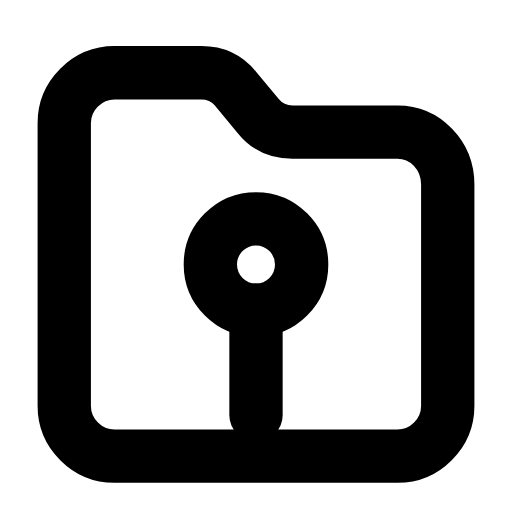
t = 0.00 s
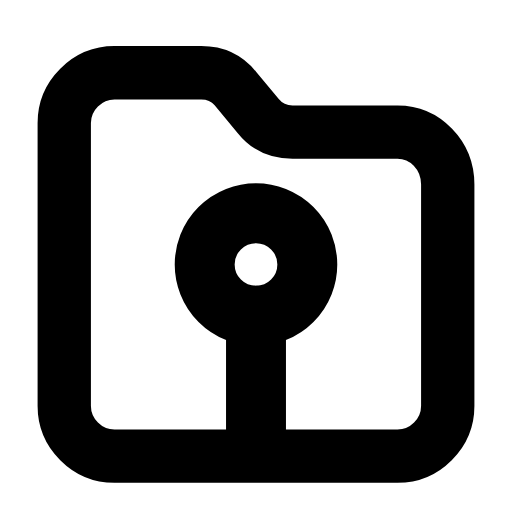
t = 0.26 s
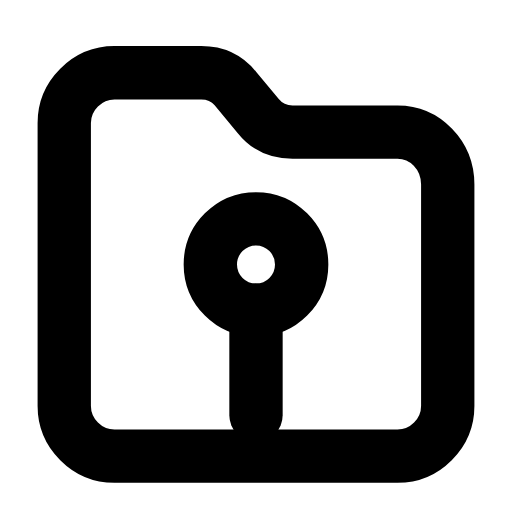
t = 0.53 s
t = 0.78 s: frame unchanged from t = 0.00 s, image omitted
t = 1.06 s: frame unchanged from t = 0.00 s, image omitted
t = 1.33 s: frame unchanged from t = 0.00 s, image omitted

The animated SVG that drew these frames (rendered in a browser with its animation timeline set to each time). Animation: 1 SMIL element (animateTransform=1); one cycle of 1.60 s, repeats indefinitely.

<svg xmlns="http://www.w3.org/2000/svg" width="24" height="24" viewBox="0 0 24 24" fill="none"><g transform="translate(-0.84 -0.871) scale(1.07)"><path stroke="currentColor" stroke-width="2.336" stroke-linecap="round" stroke-linejoin="round" fill="none" d="M3.6 18.6L3.6 6.2C3.6 5 4.6 4 5.8 4L9.6 4C10.2 4 10.7 4.2 11.1 4.7L12.1 5.9C12.5 6.4 13 6.6 13.6 6.6L18.2 6.6C19.4 6.6 20.4 7.6 20.4 8.9L20.4 18.6C20.4 19.8 19.4 20.8 18.2 20.8L5.8 20.8C4.6 20.8 3.6 19.8 3.6 18.6Z"></path><g transform="translate(12 12.4)"><g><animateTransform attributeName="transform" type="scale" values="1;1;1.15;1;1;1;1;1.15;1;1;1" keyTimes="0;0.135;0.2475;0.36;0.45;0.6;0.66;0.735;0.81;0.9;1" dur="1.6s" repeatCount="indefinite" calcMode="spline" keySplines="0.16 1 0.3 1;0.16 1 0.3 1;0.16 1 0.3 1;0.16 1 0.3 1;0.16 1 0.3 1;0.16 1 0.3 1;0.16 1 0.3 1;0.16 1 0.3 1;0.16 1 0.3 1;0.16 1 0.3 1"/><g transform="translate(-12 -12.4)"><g><circle stroke="currentColor" stroke-width="2.336" stroke-linecap="round" stroke-linejoin="round" fill="none" cx="12" cy="12.4" r="2"></circle><line stroke="currentColor" stroke-width="2.336" stroke-linecap="round" stroke-linejoin="round" fill="none" x1="12" y1="14.4" x2="12" y2="19"></line></g></g></g></g></g></svg>
